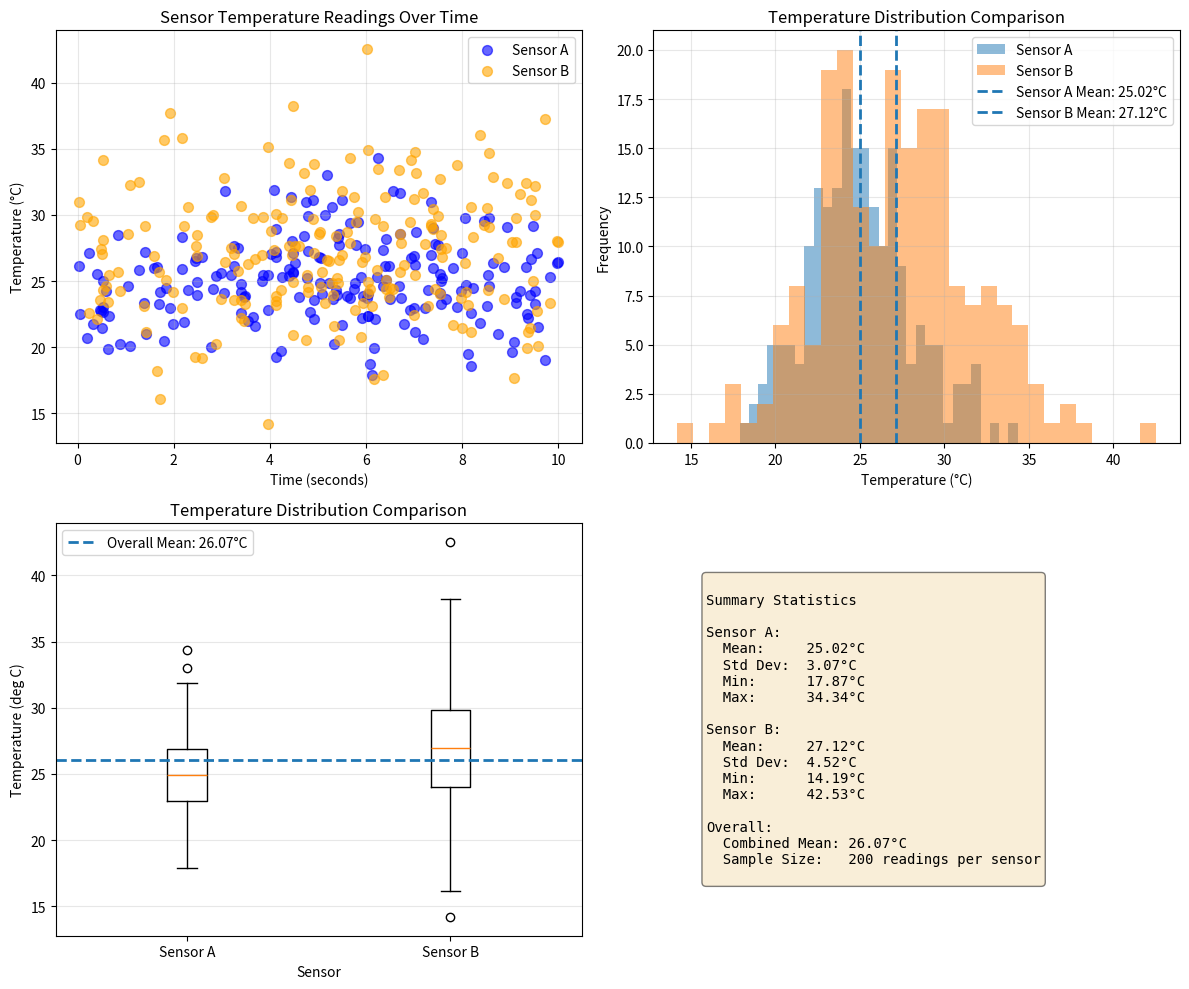

The script that saved this image:
"""Generate publication-quality sensor data visualizations.

This script creates synthetic temperature sensor data using NumPy
and produces scatter, histogram, and box plot visualizations saved
as PNG files.

Usage
-----
    python generate_plots.py
"""
#impport necessary libraries
# Create a function generate_data(seed) that returns sensor_a, sensor_b,
# and timestamps arrays with the same parameters as in the notebook.
# Use NumPy-style docstring with Parameters and Returns sections.

import numpy as np
import matplotlib.pyplot as plt


def generate_data(seed):
    """Generate synthetic sensor temperature and timestamp data.
    
    Creates simulated temperature readings from two sensors and corresponding
    timestamps using NumPy's modern random number generator.
    
    Parameters
    ----------
    seed : int
        Random seed for reproducibility.
    
    Returns
    -------
    sensor_a : ndarray
        (200,) array of temperature readings in Celsius from Sensor A,
        drawn from normal distribution with mean=25°C, std=3°C.
    sensor_b : ndarray
        (200,) array of temperature readings in Celsius from Sensor B,
        drawn from normal distribution with mean=27°C, std=4.5°C.
    timestamps : ndarray
        (200,) array of timestamps in seconds, uniformly distributed from
        0 to 10 seconds and sorted chronologically.
    """
    rng = np.random.default_rng(seed=seed)
    
    sensor_a = rng.normal(loc=25, scale=3, size=200)
    sensor_b = rng.normal(loc=27, scale=4.5, size=200)
    timestamps = np.sort(rng.uniform(low=0, high=10, size=200))
    
    return sensor_a, sensor_b, timestamps

# Create plot_scatter(sensor_a, sensor_b, timestamps, ax) that draws
# the scatter plot from the notebook onto the given Axes object.
# NumPy-style docstring. Modifies ax in place, returns None.

def plot_scatter(sensor_a, sensor_b, timestamps, ax):
    """Create scatter plot of sensor readings vs time on given Axes.
    
    Draws a scatter plot showing temperature readings from two sensors
    over time, with distinct colors and transparency to show overlap.
    Modifies the Axes object in place.
    
    Parameters
    ----------
    sensor_a : ndarray
        (200,) array of temperature readings in Celsius from Sensor A.
    sensor_b : ndarray
        (200,) array of temperature readings in Celsius from Sensor B.
    timestamps : ndarray
        (200,) array of timestamps in seconds.
    ax : matplotlib.axes.Axes
        Axes object to draw on. Modified in place.
    
    Returns
    -------
    None
    """
    ax.scatter(timestamps, sensor_a, color='blue', label='Sensor A', alpha=0.6, s=50)
    ax.scatter(timestamps, sensor_b, color='orange', label='Sensor B', alpha=0.6, s=50)
    ax.set_xlabel('Time (seconds)')
    ax.set_ylabel('Temperature (°C)')
    ax.set_title('Sensor Temperature Readings Over Time')
    ax.legend()
    ax.grid(True, alpha=0.3)

# Overlaid histogram of Sensor A and Sensor B temperature distributions.
# Use 30 bins, alpha=0.5 for transparency so both distributions are visible.
# Add vertical dashed lines at each sensor's mean.
# Include a legend labeling each sensor.

def plot_histogram(sensor_a, sensor_b, ax):
    """Create overlaid histogram of sensor temperature distributions on given Axes.
    
    Draws overlaid histograms showing the temperature distributions from two
    sensors, with vertical dashed lines indicating each sensor's mean.
    Modifies the Axes object in place.
    
    Parameters
    ----------
    sensor_a : ndarray
        (200,) array of temperature readings in Celsius from Sensor A.
    sensor_b : ndarray
        (200,) array of temperature readings in Celsius from Sensor B.
    ax : matplotlib.axes.Axes
        Axes object to draw on. Modified in place.
    
    Returns
    -------
    None
    """
    ax.hist(sensor_a, bins=30, alpha=0.5, label='Sensor A')
    ax.hist(sensor_b, bins=30, alpha=0.5, label='Sensor B')
    ax.axvline(sensor_a.mean(), linestyle='--', linewidth=2, 
               label=f'Sensor A Mean: {sensor_a.mean():.2f}°C')
    ax.axvline(sensor_b.mean(), linestyle='--', linewidth=2,
               label=f'Sensor B Mean: {sensor_b.mean():.2f}°C')
    ax.set_xlabel('Temperature (°C)')
    ax.set_ylabel('Frequency')
    ax.set_title('Temperature Distribution Comparison')
    ax.legend()
    ax.grid(True, alpha=0.3)

# Side-by-side box plot comparing Sensor A and Sensor B distributions.
# Label x-axis with sensor names, y-axis with "Temperature (deg C)".
# Add a horizontal dashed line at the overall mean of both sensors combined.

def plot_boxplot(sensor_a, sensor_b, ax):
    """Create side-by-side box plot comparing sensor temperature distributions.
    
    Draws box plots for both sensors showing distribution statistics
    (median, quartiles, outliers). Includes a horizontal reference line
    at the overall mean. Modifies the Axes object in place.
    
    Parameters
    ----------
    sensor_a : ndarray
        (200,) array of temperature readings in Celsius from Sensor A.
    sensor_b : ndarray
        (200,) array of temperature readings in Celsius from Sensor B.
    ax : matplotlib.axes.Axes
        Axes object to draw on. Modified in place.
    
    Returns
    -------
    None
    """
    ax.boxplot([sensor_a, sensor_b], labels=['Sensor A', 'Sensor B'])
    overall_mean = np.mean(np.concatenate([sensor_a, sensor_b]))
    ax.axhline(overall_mean, linestyle='--', linewidth=2, 
               label=f'Overall Mean: {overall_mean:.2f}°C')
    ax.set_xlabel('Sensor')
    ax.set_ylabel('Temperature (deg C)')
    ax.set_title('Temperature Distribution Comparison')
    ax.legend()
    ax.grid(True, alpha=0.3, axis='y')

# Create main() that generates data, creates a 1x3 subplot figure,
# calls each plot function, adjusts layout, and saves as sensor_analysis.png
# at 150 DPI with tight bounding box.

def main():
    """Generate synthetic sensor data and create publication-quality visualizations.
    
    Creates three synchronized plots (scatter, histogram, box plot) showing
    temperature sensor data distributions, plus a summary statistics panel.
    Saves the figure as a PNG file.
    
    Parameters
    ----------
    None
    
    Returns
    -------
    None
    """
    # Generate synthetic sensor data with seed 6063
    sensor_a, sensor_b, timestamps = generate_data(seed=6063)
    
    # Create figure with 2x2 subplots
    fig, axes = plt.subplots(2, 2, figsize=(12, 10))
    
    # Create each plot
    plot_scatter(sensor_a, sensor_b, timestamps, axes[0, 0])
    plot_histogram(sensor_a, sensor_b, axes[0, 1])
    plot_boxplot(sensor_a, sensor_b, axes[1, 0])
    
    # Add summary statistics in the fourth subplot
    ax_stats = axes[1, 1]
    ax_stats.axis('off')
    
    stats_text = f"""
Summary Statistics

Sensor A:
  Mean:     {sensor_a.mean():.2f}°C
  Std Dev:  {sensor_a.std():.2f}°C
  Min:      {sensor_a.min():.2f}°C
  Max:      {sensor_a.max():.2f}°C

Sensor B:
  Mean:     {sensor_b.mean():.2f}°C
  Std Dev:  {sensor_b.std():.2f}°C
  Min:      {sensor_b.min():.2f}°C
  Max:      {sensor_b.max():.2f}°C

Overall:
  Combined Mean: {np.mean(np.concatenate([sensor_a, sensor_b])):.2f}°C
  Sample Size:   {len(sensor_a)} readings per sensor
"""
    
    ax_stats.text(0.1, 0.5, stats_text, fontfamily='monospace', fontsize=10,
                  verticalalignment='center', bbox=dict(boxstyle='round', 
                  facecolor='wheat', alpha=0.5))
    
    # Adjust layout for readability
    plt.tight_layout()
    
    # Save figure
    plt.savefig('sensor_analysis.png', dpi=150, bbox_inches='tight')
    plt.show()


if __name__ == '__main__':
    main()
